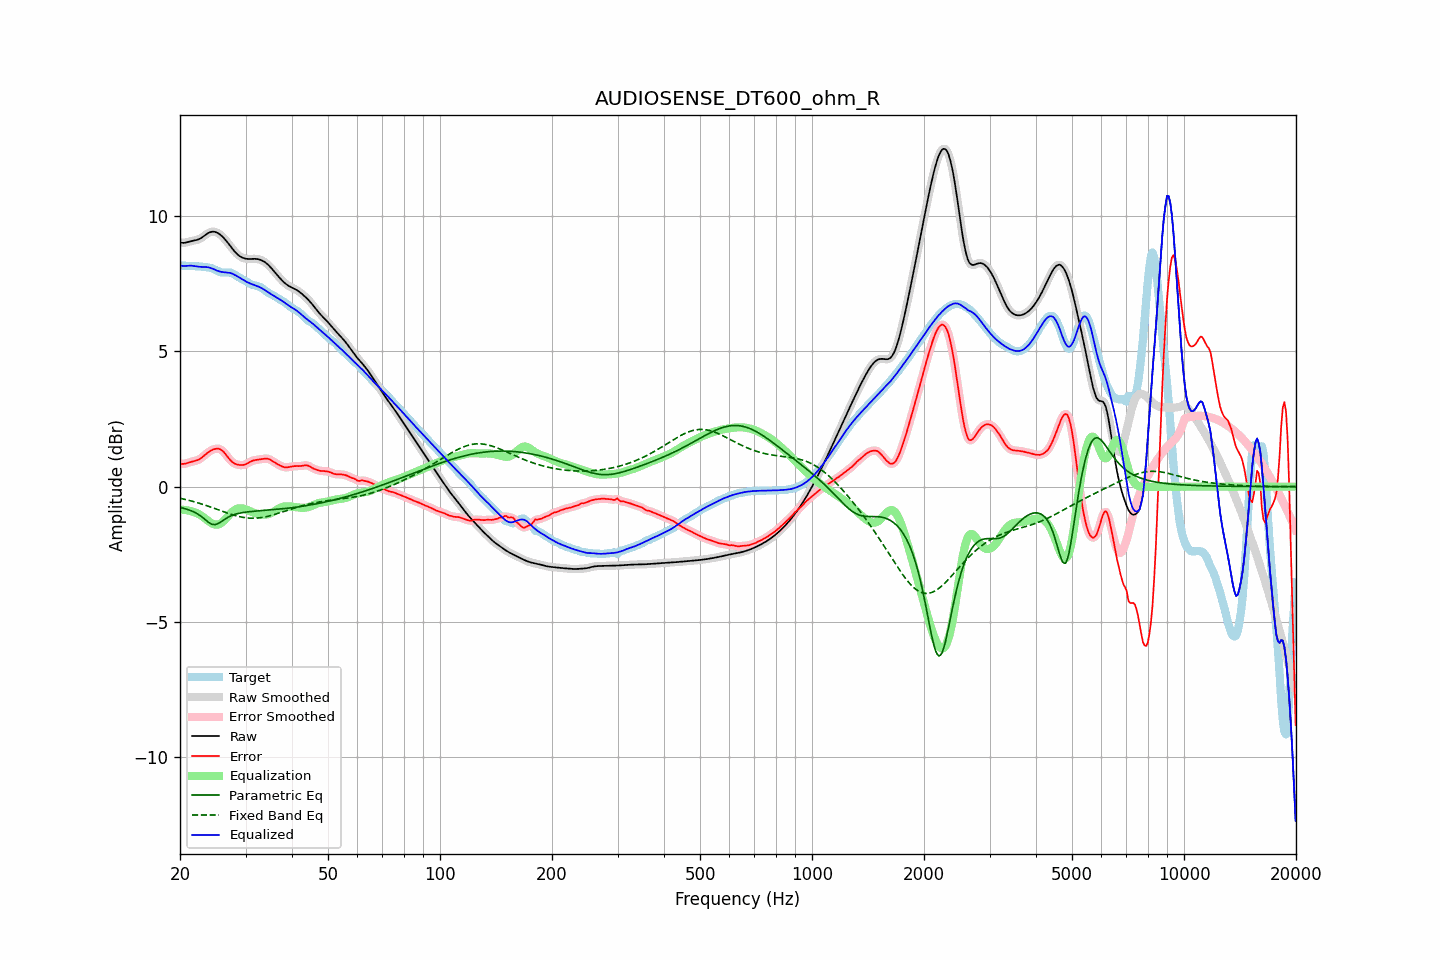

Data behind this chart, as committed beside it:
frequency, raw, error, smoothed, error_smoothed, equalization, parametric_eq, fixed_band_eq, equalized_raw, equalized_smoothed, target
20.00, 9.03, 0.86, 9.03, 0.86, -0.85, -0.77, -0.43, 8.18, 8.18, 8.17
20.20, 9.01, 0.84, 9.02, 0.85, -0.85, -0.78, -0.44, 8.17, 8.17, 8.17
20.40, 9.01, 0.84, 9.01, 0.84, -0.85, -0.79, -0.45, 8.16, 8.16, 8.17
20.61, 9.01, 0.85, 9.02, 0.85, -0.86, -0.81, -0.47, 8.15, 8.16, 8.17
20.81, 9.03, 0.87, 9.03, 0.86, -0.87, -0.83, -0.48, 8.16, 8.16, 8.16
21.02, 9.05, 0.88, 9.05, 0.88, -0.88, -0.85, -0.50, 8.17, 8.17, 8.16
21.23, 9.06, 0.90, 9.06, 0.90, -0.89, -0.87, -0.51, 8.17, 8.17, 8.16
21.44, 9.08, 0.92, 9.08, 0.92, -0.91, -0.89, -0.53, 8.17, 8.17, 8.16
21.66, 9.09, 0.93, 9.09, 0.93, -0.93, -0.92, -0.54, 8.16, 8.16, 8.15
21.87, 9.10, 0.95, 9.10, 0.95, -0.95, -0.95, -0.56, 8.15, 8.15, 8.15
22.09, 9.11, 0.97, 9.11, 0.96, -0.97, -0.98, -0.58, 8.14, 8.14, 8.15
22.31, 9.13, 0.99, 9.13, 0.99, -0.99, -1.01, -0.60, 8.14, 8.14, 8.14
22.54, 9.15, 1.01, 9.15, 1.01, -1.03, -1.05, -0.61, 8.13, 8.13, 8.14
22.76, 9.18, 1.05, 9.19, 1.05, -1.06, -1.09, -0.63, 8.12, 8.12, 8.13
22.99, 9.22, 1.10, 9.22, 1.10, -1.10, -1.14, -0.65, 8.12, 8.12, 8.13
23.22, 9.27, 1.15, 9.27, 1.15, -1.15, -1.19, -0.67, 8.12, 8.12, 8.12
23.45, 9.31, 1.20, 9.31, 1.20, -1.19, -1.23, -0.69, 8.12, 8.12, 8.12
23.69, 9.35, 1.25, 9.35, 1.25, -1.24, -1.28, -0.71, 8.11, 8.11, 8.11
23.92, 9.39, 1.29, 9.39, 1.29, -1.29, -1.33, -0.73, 8.10, 8.10, 8.10
24.16, 9.41, 1.33, 9.41, 1.33, -1.33, -1.36, -0.75, 8.09, 8.08, 8.08
24.40, 9.42, 1.36, 9.42, 1.36, -1.36, -1.39, -0.77, 8.06, 8.06, 8.06
24.65, 9.42, 1.38, 9.42, 1.38, -1.38, -1.40, -0.79, 8.04, 8.04, 8.04
24.89, 9.41, 1.40, 9.41, 1.40, -1.40, -1.40, -0.81, 8.01, 8.01, 8.01
25.14, 9.39, 1.40, 9.39, 1.41, -1.40, -1.38, -0.84, 7.99, 7.99, 7.98
25.39, 9.36, 1.40, 9.36, 1.40, -1.39, -1.35, -0.86, 7.97, 7.96, 7.95
25.65, 9.31, 1.38, 9.31, 1.38, -1.37, -1.32, -0.88, 7.95, 7.95, 7.93
25.91, 9.26, 1.35, 9.26, 1.35, -1.33, -1.28, -0.90, 7.94, 7.94, 7.92
26.16, 9.21, 1.29, 9.21, 1.29, -1.28, -1.24, -0.92, 7.93, 7.93, 7.91
26.43, 9.14, 1.23, 9.14, 1.23, -1.22, -1.20, -0.94, 7.92, 7.92, 7.91
26.69, 9.07, 1.15, 9.07, 1.15, -1.15, -1.16, -0.97, 7.92, 7.92, 7.92
26.96, 9.00, 1.07, 8.99, 1.07, -1.08, -1.13, -0.99, 7.91, 7.91, 7.92
27.23, 8.92, 1.00, 8.92, 1.00, -1.02, -1.10, -1.01, 7.90, 7.90, 7.92
27.50, 8.84, 0.94, 8.84, 0.94, -0.96, -1.07, -1.02, 7.88, 7.88, 7.90
27.77, 8.76, 0.89, 8.76, 0.89, -0.90, -1.05, -1.04, 7.86, 7.86, 7.87
28.05, 8.69, 0.85, 8.69, 0.86, -0.86, -1.03, -1.06, 7.83, 7.83, 7.84
28.33, 8.63, 0.83, 8.63, 0.83, -0.83, -1.01, -1.08, 7.80, 7.80, 7.80
28.62, 8.57, 0.81, 8.57, 0.81, -0.81, -0.99, -1.09, 7.76, 7.76, 7.76
28.90, 8.53, 0.80, 8.53, 0.80, -0.80, -0.98, -1.11, 7.73, 7.73, 7.72
29.19, 8.49, 0.80, 8.49, 0.80, -0.80, -0.97, -1.12, 7.69, 7.69, 7.69
29.48, 8.46, 0.80, 8.46, 0.80, -0.81, -0.96, -1.13, 7.65, 7.65, 7.66
29.78, 8.44, 0.81, 8.44, 0.81, -0.82, -0.95, -1.14, 7.62, 7.62, 7.63
30.08, 8.43, 0.83, 8.43, 0.83, -0.84, -0.94, -1.15, 7.58, 7.58, 7.59
30.38, 8.42, 0.86, 8.42, 0.86, -0.87, -0.93, -1.16, 7.55, 7.55, 7.56
30.68, 8.42, 0.90, 8.42, 0.89, -0.89, -0.93, -1.16, 7.52, 7.52, 7.52
30.99, 8.42, 0.93, 8.42, 0.93, -0.92, -0.92, -1.16, 7.50, 7.50, 7.49
31.30, 8.42, 0.95, 8.42, 0.95, -0.94, -0.91, -1.17, 7.48, 7.48, 7.47
31.61, 8.42, 0.97, 8.42, 0.97, -0.96, -0.91, -1.17, 7.46, 7.46, 7.45
31.93, 8.42, 0.99, 8.42, 0.99, -0.98, -0.90, -1.16, 7.44, 7.44, 7.43
32.24, 8.41, 0.99, 8.41, 1.00, -1.00, -0.90, -1.16, 7.42, 7.42, 7.42
32.57, 8.40, 1.00, 8.40, 1.00, -1.01, -0.89, -1.15, 7.39, 7.39, 7.40
32.89, 8.38, 1.01, 8.38, 1.01, -1.02, -0.89, -1.15, 7.36, 7.36, 7.37
33.22, 8.36, 1.02, 8.36, 1.02, -1.03, -0.88, -1.14, 7.33, 7.33, 7.34
33.55, 8.33, 1.03, 8.33, 1.03, -1.03, -0.88, -1.13, 7.30, 7.29, 7.30
33.89, 8.29, 1.04, 8.29, 1.04, -1.03, -0.87, -1.12, 7.26, 7.26, 7.25
34.23, 8.24, 1.04, 8.24, 1.04, -1.02, -0.87, -1.10, 7.22, 7.22, 7.21
34.57, 8.19, 1.03, 8.19, 1.02, -1.01, -0.86, -1.09, 7.18, 7.18, 7.17
34.92, 8.13, 1.00, 8.13, 1.00, -0.99, -0.86, -1.07, 7.14, 7.14, 7.13
35.27, 8.07, 0.97, 8.07, 0.97, -0.96, -0.85, -1.06, 7.10, 7.10, 7.10
35.62, 8.00, 0.93, 8.00, 0.93, -0.93, -0.85, -1.04, 7.07, 7.07, 7.07
35.97, 7.93, 0.89, 7.93, 0.89, -0.90, -0.84, -1.02, 7.03, 7.03, 7.04
... 635 more rows
